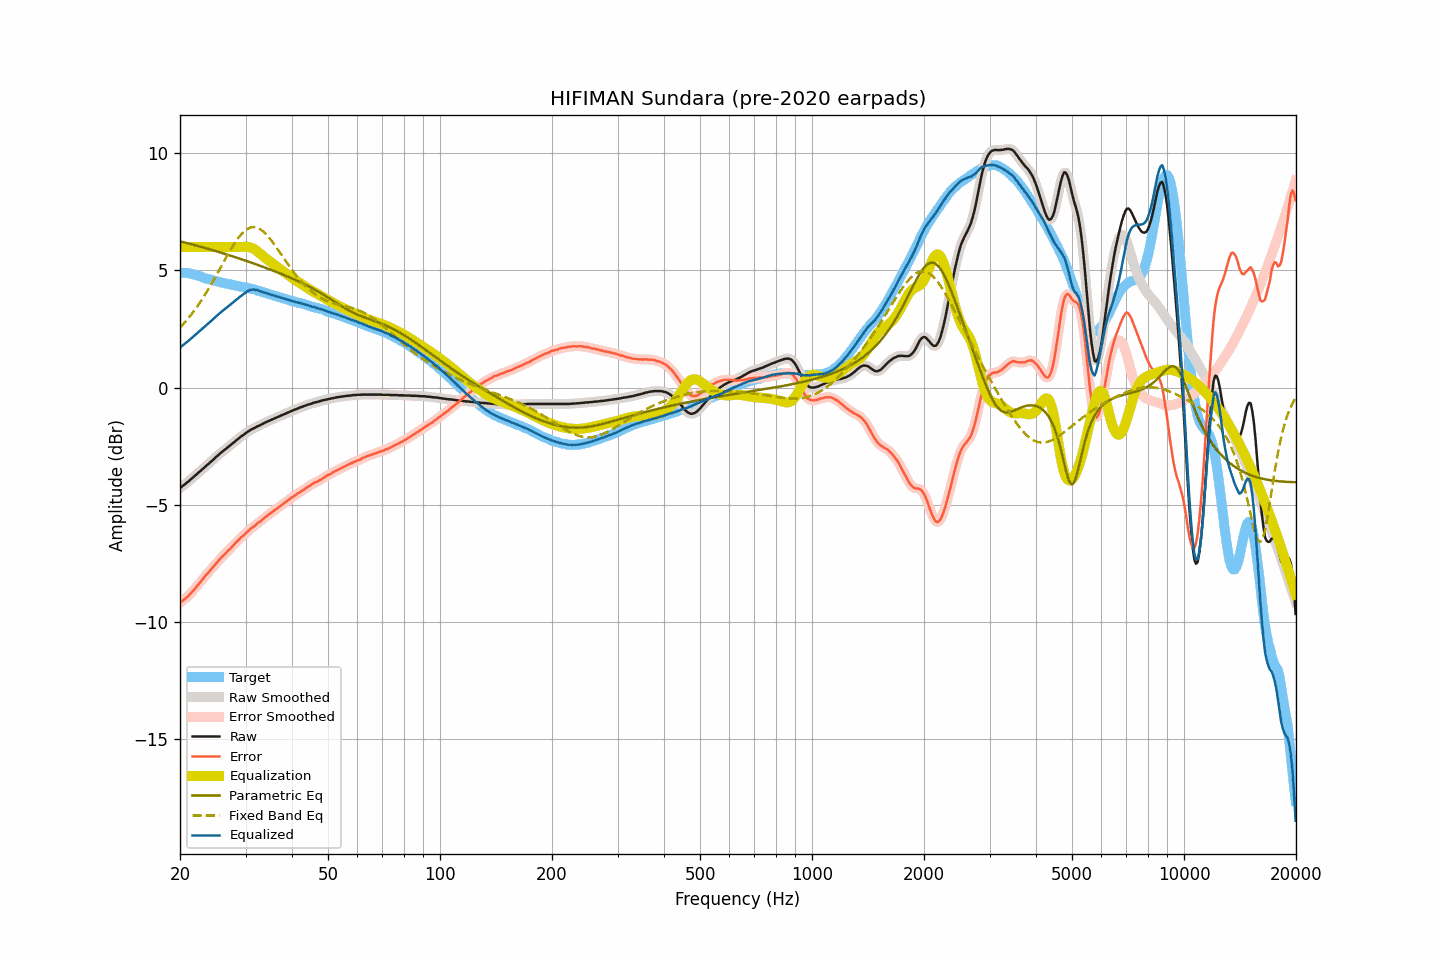

Values plotted in this chart, from the file beside it:
frequency, raw, smoothed, error, error_smoothed, equalization, parametric_eq, fixed_band_eq, equalized_raw, equalized_smoothed, target
20.00, -4.29, -4.29, -9.18, -9.18, 6.00, 6.24, 2.55, 1.71, 1.71, 4.89
20.20, -4.24, -4.24, -9.13, -9.13, 6.00, 6.23, 2.63, 1.76, 1.76, 4.89
20.40, -4.18, -4.18, -9.07, -9.08, 6.00, 6.21, 2.70, 1.82, 1.82, 4.89
20.61, -4.13, -4.13, -9.02, -9.02, 6.00, 6.19, 2.78, 1.87, 1.87, 4.89
20.81, -4.07, -4.07, -8.96, -8.96, 6.00, 6.17, 2.86, 1.93, 1.93, 4.89
21.02, -4.02, -4.02, -8.91, -8.90, 6.00, 6.16, 2.94, 1.98, 1.98, 4.89
21.23, -3.96, -3.96, -8.83, -8.83, 6.00, 6.14, 3.03, 2.04, 2.04, 4.87
21.44, -3.90, -3.90, -8.76, -8.76, 6.00, 6.12, 3.12, 2.10, 2.10, 4.86
21.66, -3.84, -3.84, -8.68, -8.68, 6.00, 6.10, 3.20, 2.16, 2.16, 4.84
21.87, -3.78, -3.78, -8.60, -8.60, 6.00, 6.08, 3.30, 2.22, 2.22, 4.82
22.09, -3.72, -3.72, -8.53, -8.52, 6.00, 6.07, 3.39, 2.28, 2.28, 4.81
22.31, -3.66, -3.66, -8.44, -8.44, 6.00, 6.05, 3.49, 2.34, 2.34, 4.78
22.54, -3.60, -3.60, -8.36, -8.36, 6.00, 6.03, 3.59, 2.40, 2.40, 4.76
22.76, -3.54, -3.54, -8.28, -8.27, 6.00, 6.01, 3.69, 2.46, 2.46, 4.74
22.99, -3.48, -3.48, -8.19, -8.18, 6.00, 5.99, 3.80, 2.52, 2.52, 4.71
23.22, -3.42, -3.42, -8.10, -8.10, 6.00, 5.97, 3.90, 2.58, 2.58, 4.67
23.45, -3.36, -3.36, -8.01, -8.02, 6.00, 5.95, 4.01, 2.64, 2.64, 4.65
23.69, -3.30, -3.30, -7.94, -7.94, 6.00, 5.93, 4.13, 2.70, 2.70, 4.64
23.92, -3.24, -3.24, -7.86, -7.87, 6.00, 5.91, 4.24, 2.76, 2.76, 4.62
24.16, -3.18, -3.18, -7.79, -7.79, 6.00, 5.89, 4.36, 2.82, 2.82, 4.61
24.40, -3.12, -3.12, -7.71, -7.71, 6.00, 5.87, 4.47, 2.88, 2.88, 4.59
24.65, -3.05, -3.05, -7.62, -7.62, 6.00, 5.85, 4.60, 2.95, 2.95, 4.57
24.89, -2.99, -2.99, -7.54, -7.54, 6.00, 5.83, 4.72, 3.01, 3.01, 4.55
25.14, -2.93, -2.93, -7.47, -7.46, 6.00, 5.81, 4.84, 3.07, 3.07, 4.54
25.39, -2.87, -2.87, -7.39, -7.39, 6.00, 5.79, 4.96, 3.13, 3.13, 4.52
25.65, -2.81, -2.81, -7.32, -7.31, 6.00, 5.77, 5.09, 3.19, 3.19, 4.51
25.91, -2.75, -2.75, -7.23, -7.23, 6.00, 5.75, 5.21, 3.25, 3.25, 4.48
26.16, -2.70, -2.70, -7.16, -7.16, 6.00, 5.72, 5.34, 3.30, 3.30, 4.46
26.43, -2.64, -2.64, -7.09, -7.09, 6.00, 5.70, 5.46, 3.36, 3.36, 4.45
26.69, -2.59, -2.59, -7.02, -7.02, 6.00, 5.68, 5.59, 3.41, 3.41, 4.43
26.96, -2.53, -2.53, -6.95, -6.95, 6.00, 5.66, 5.71, 3.47, 3.47, 4.42
27.23, -2.48, -2.48, -6.89, -6.89, 6.00, 5.64, 5.83, 3.52, 3.52, 4.41
27.50, -2.42, -2.42, -6.82, -6.82, 6.00, 5.62, 5.94, 3.58, 3.58, 4.40
27.77, -2.37, -2.37, -6.75, -6.75, 6.00, 5.59, 6.05, 3.63, 3.63, 4.38
28.05, -2.31, -2.31, -6.67, -6.67, 6.00, 5.57, 6.16, 3.69, 3.69, 4.36
28.33, -2.25, -2.25, -6.59, -6.60, 6.00, 5.55, 6.26, 3.75, 3.75, 4.34
28.62, -2.20, -2.20, -6.53, -6.53, 6.00, 5.53, 6.36, 3.80, 3.80, 4.33
28.90, -2.14, -2.14, -6.46, -6.46, 6.00, 5.50, 6.45, 3.86, 3.86, 4.32
29.19, -2.09, -2.09, -6.39, -6.40, 6.00, 5.48, 6.53, 3.91, 3.91, 4.30
29.48, -2.04, -2.04, -6.34, -6.33, 6.01, 5.46, 6.61, 3.97, 3.97, 4.30
29.78, -1.99, -1.99, -6.28, -6.27, 6.01, 5.43, 6.67, 4.02, 4.02, 4.29
30.08, -1.94, -1.94, -6.21, -6.21, 6.01, 5.41, 6.73, 4.07, 4.07, 4.27
30.38, -1.89, -1.89, -6.14, -6.15, 6.01, 5.39, 6.77, 4.11, 4.11, 4.25
30.68, -1.85, -1.85, -6.09, -6.08, 5.99, 5.36, 6.81, 4.14, 4.15, 4.24
30.99, -1.80, -1.81, -6.02, -6.03, 5.97, 5.34, 6.83, 4.17, 4.17, 4.22
31.30, -1.77, -1.77, -5.98, -5.97, 5.95, 5.32, 6.84, 4.18, 4.18, 4.20
31.61, -1.73, -1.73, -5.92, -5.92, 5.91, 5.29, 6.85, 4.18, 4.18, 4.19
31.93, -1.70, -1.70, -5.87, -5.86, 5.87, 5.27, 6.84, 4.17, 4.17, 4.17
32.24, -1.66, -1.66, -5.80, -5.81, 5.82, 5.24, 6.82, 4.16, 4.16, 4.14
32.57, -1.63, -1.63, -5.76, -5.75, 5.76, 5.22, 6.79, 4.13, 4.14, 4.13
32.89, -1.60, -1.60, -5.71, -5.70, 5.71, 5.19, 6.75, 4.11, 4.11, 4.11
33.22, -1.56, -1.56, -5.64, -5.65, 5.65, 5.17, 6.70, 4.09, 4.08, 4.08
33.55, -1.53, -1.53, -5.60, -5.59, 5.59, 5.14, 6.65, 4.06, 4.06, 4.07
33.89, -1.49, -1.49, -5.53, -5.54, 5.54, 5.12, 6.58, 4.05, 4.05, 4.04
34.23, -1.46, -1.46, -5.48, -5.48, 5.48, 5.09, 6.51, 4.02, 4.02, 4.02
34.57, -1.43, -1.43, -5.43, -5.43, 5.43, 5.07, 6.43, 4.00, 4.00, 4.00
34.92, -1.40, -1.40, -5.38, -5.38, 5.38, 5.04, 6.35, 3.98, 3.98, 3.98
35.27, -1.37, -1.37, -5.33, -5.33, 5.33, 5.01, 6.26, 3.96, 3.96, 3.96
35.62, -1.34, -1.34, -5.28, -5.28, 5.28, 4.99, 6.17, 3.94, 3.94, 3.94
35.97, -1.31, -1.31, -5.22, -5.23, 5.23, 4.96, 6.08, 3.92, 3.92, 3.91
... 635 more rows
